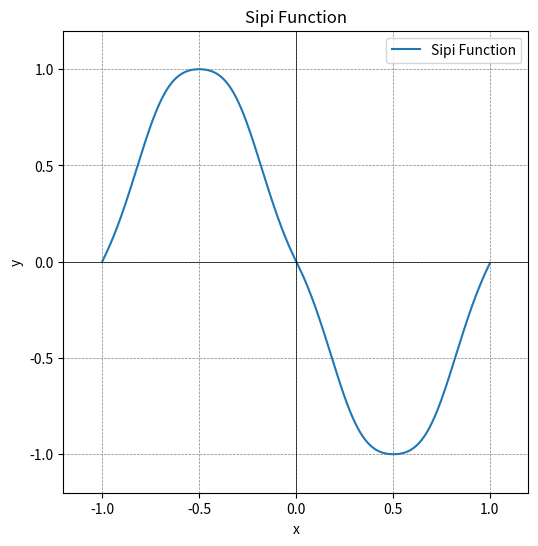

Here is the Python script that generated this plot:
import numpy as np
import matplotlib.pyplot as plt
import math
from sympy import symbols, solve, sqrt

def make_values():
    def sipi(theta: int):
        theta_l: int = theta
        # Check for a negative angle
        if theta < 0:
            theta_l += 400 * math.floor(theta_l / 400)
        # Check for an angle that is greater than or equal to 400 scotts
        if theta_l >= 400:
            theta_l = theta_l / math.floor(theta_l / 400)
        if (theta_l % 400) == 0 or theta_l == 0.0:
            return 0
        
        theta_a = theta_l
        if theta_l > 100:
            theta_l -= 100
        elif theta_l < 100:
            theta_l = (100-theta_l)
        elif theta_l == 100:
            return 1
        if theta_l >= 100:
            theta_l -= 100
            if theta_l > 100:
                theta_l -= 100
            elif theta_l < 100:
                theta_l = (100-theta_l)
            elif theta_l == 100:
                return -1
        

        try:
            theta_l = theta_l/(200-(100+theta_l))
        except ZeroDivisionError:
            return 0

        x = symbols('x')

        if theta_a <= 200:
            un_cu = sqrt(1 - x**2)
        else:
            un_cu = -(sqrt(1 - x**2))

        sin_v = theta_l * x

        # Solve for the intersection point
        intersection = solve(sin_v - un_cu, x)[0]

        return intersection

    li_ls = []

    for value_d in range(0, 400):
        li_ls.append(sipi((value_d)))

    li_ls = np.array(li_ls)

    print(li_ls)

    return li_ls

# Generate x values
x_values = np.linspace(-1, 1, 400)

# Calculate y values for upper and lower halves
y = make_values()

# Plot the unit circle
plt.figure(figsize=(6, 6))
plt.plot(x_values, y, label='Sipi Function')

# Set axis limits and labels
plt.xlim(-1.2, 1.2)
plt.ylim(-1.2, 1.2)
plt.axhline(0, color='black',linewidth=0.5)
plt.axvline(0, color='black',linewidth=0.5)
plt.grid(color = 'gray', linestyle = '--', linewidth = 0.5)
plt.title('Sipi Function')
plt.xlabel('x')
plt.ylabel('y')

# Add legend
plt.legend()

plt.savefig('unit_circle_plot_scotts.png', dpi=300, bbox_inches='tight')

# Show the plot
plt.show()
